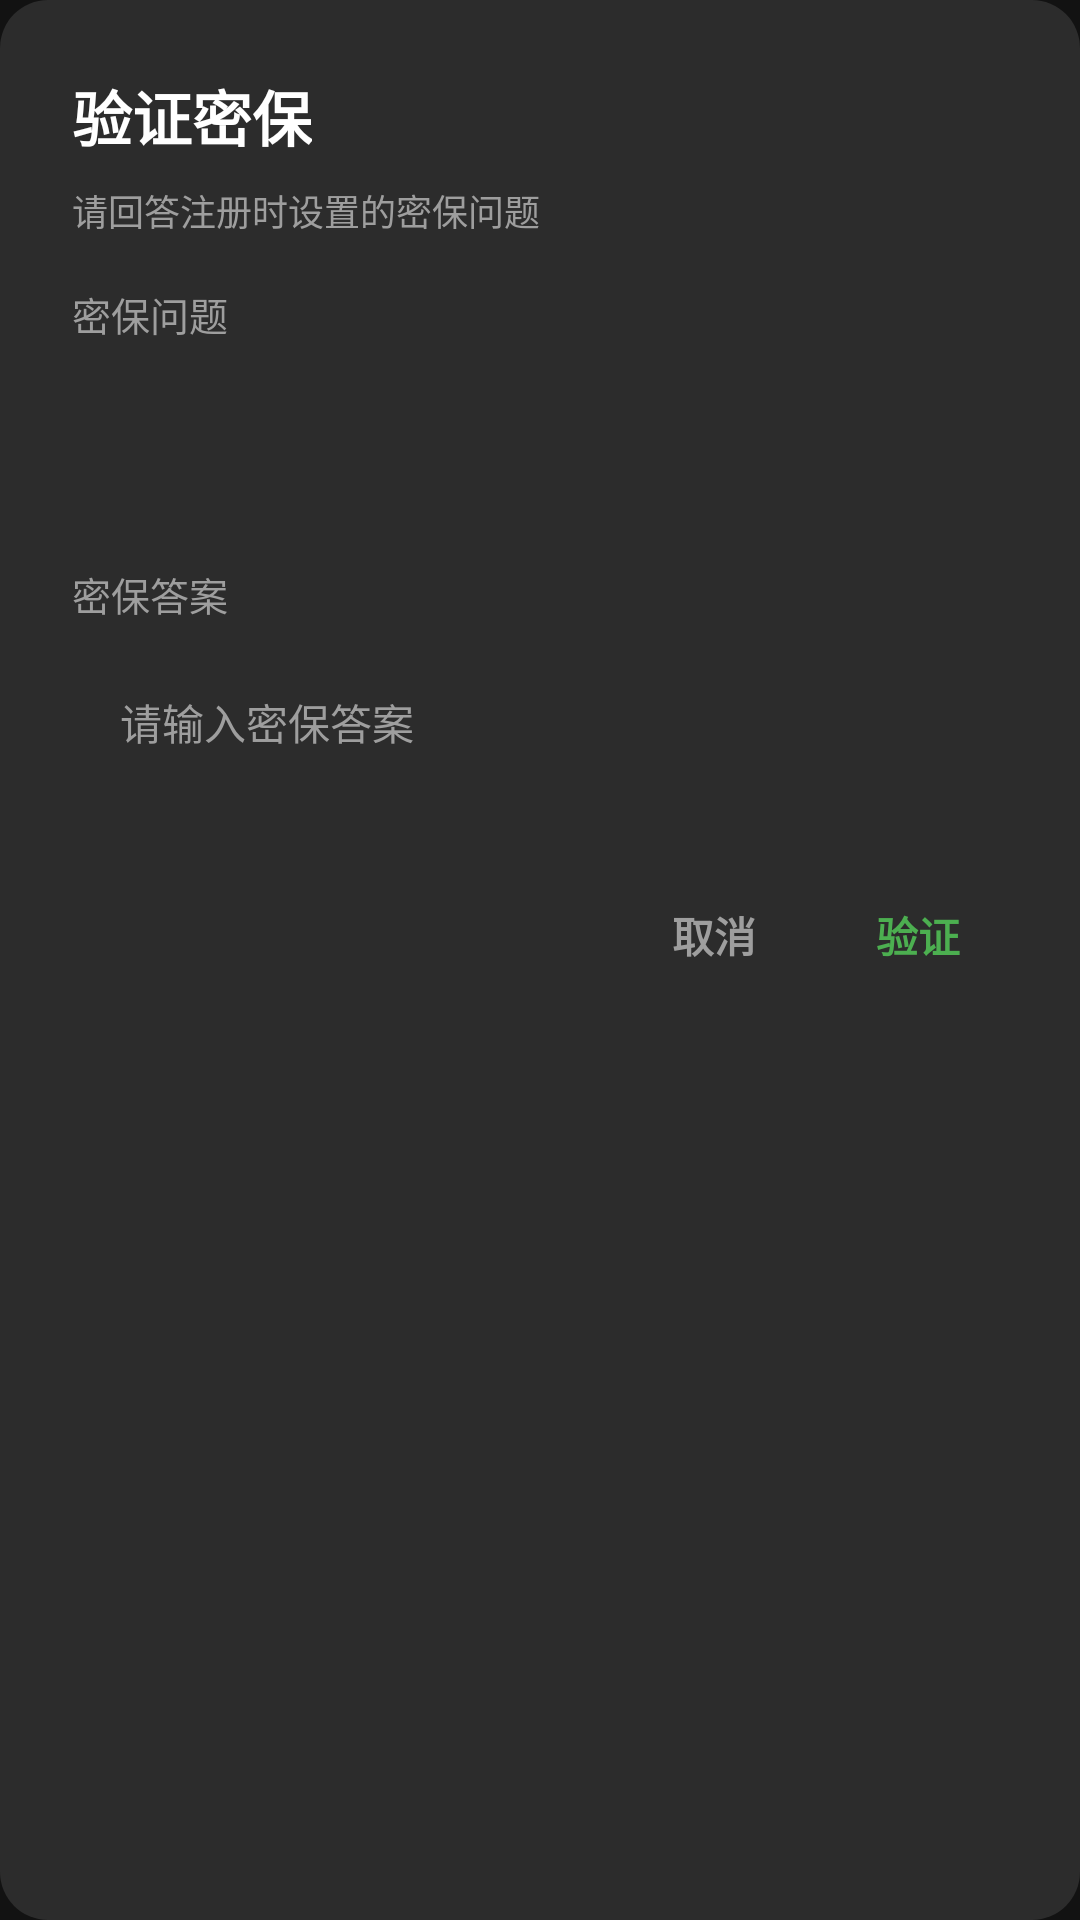

Here is an Android app screen rendered from its layout file. Give the layout XML and the strings, colors and styles it references.
<!-- AndroidManifest.xml: application theme Theme.FitApp -->
<!-- res/layout/dialog_forgot_answer.xml -->
<?xml version="1.0" encoding="utf-8"?>
<LinearLayout xmlns:android="http://schemas.android.com/apk/res/android"
    android:layout_width="match_parent"
    android:layout_height="wrap_content"
    android:background="@drawable/bg_dialog_rounded"
    android:orientation="vertical"
    android:padding="24dp">

    <TextView
        style="@style/FitDialogTitle"
        android:layout_width="wrap_content"
        android:layout_height="wrap_content"
        android:text="@string/forgot_answer_title" />

    <TextView
        style="@style/FitDialogSubtitle.Small"
        android:layout_width="wrap_content"
        android:layout_height="wrap_content"
        android:layout_marginTop="8dp"
        android:text="@string/forgot_answer_subtitle" />

    <TextView
        style="@style/FitFieldLabel"
        android:layout_width="wrap_content"
        android:layout_height="wrap_content"
        android:text="@string/label_security_question" />

    <TextView
        android:id="@+id/tvSecurityQuestion"
        android:layout_width="match_parent"
        android:layout_height="wrap_content"
        android:background="@drawable/bg_input_rounded"
        android:gravity="center_vertical"
        android:minHeight="50dp"
        android:paddingLeft="16dp"
        android:paddingTop="14dp"
        android:paddingRight="16dp"
        android:paddingBottom="14dp"
        android:textColor="@color/text_primary"
        android:textSize="14sp" />

    <TextView
        style="@style/FitFieldLabel"
        android:layout_width="wrap_content"
        android:layout_height="wrap_content"
        android:text="@string/label_security_answer" />

    <EditText
        android:id="@+id/etForgotAnswer"
        style="@style/FitInput"
        android:hint="@string/hint_security_answer"
        android:imeOptions="actionDone"
        android:inputType="text" />

    <LinearLayout
        android:layout_width="match_parent"
        android:layout_height="wrap_content"
        android:layout_marginTop="24dp"
        android:gravity="end"
        android:orientation="horizontal">

        <TextView
            android:id="@+id/btnDialogCancel"
            style="@style/FitDialogButton.Cancel"
            android:text="@string/action_cancel" />

        <TextView
            android:id="@+id/btnDialogConfirm"
            style="@style/FitDialogButton"
            android:layout_marginLeft="8dp"
            android:text="@string/action_verify" />
    </LinearLayout>
</LinearLayout>
<!-- resources referenced by this layout -->
<resources>
  <color name="text_primary">#FFFFFF</color>
  <!-- drawable bg_dialog_rounded (drawable) -->
  <?xml version="1.0" encoding="utf-8"?>
  <shape xmlns:android="http://schemas.android.com/apk/res/android" android:shape="rectangle">
      <solid android:color="@color/dialog_surface" />
      <corners android:radius="16dp" />
  </shape>
  <string name="action_cancel">取消</string>
  <string name="action_verify">验证</string>
  <string name="forgot_answer_subtitle">请回答注册时设置的密保问题</string>
  <string name="forgot_answer_title">验证密保</string>
  <string name="hint_security_answer">请输入密保答案</string>
  <string name="label_security_answer">密保答案</string>
  <string name="label_security_question">密保问题</string>
  <style name="FitDialogButton">
          <item name="android:layout_width">wrap_content</item>
          <item name="android:layout_height">44dp</item>
          <item name="android:gravity">center</item>
          <item name="android:paddingLeft">16dp</item>
          <item name="android:paddingRight">16dp</item>
          <item name="android:textColor">@color/green</item>
          <item name="android:textSize">14sp</item>
          <item name="android:textStyle">bold</item>
          <item name="android:background">?attr/selectableItemBackgroundBorderless</item>
          <item name="android:clickable">true</item>
          <item name="android:focusable">true</item>
      </style>
  <style name="FitDialogButton.Cancel">
          <item name="android:textColor">@color/text_muted</item>
      </style>
  <style name="FitDialogSubtitle.Small">
          <item name="android:textColor">@color/text_muted</item>
          <item name="android:textSize">12sp</item>
      </style>
  <style name="FitDialogTitle">
          <item name="android:textColor">@color/text_primary</item>
          <item name="android:textSize">20sp</item>
          <item name="android:textStyle">bold</item>
      </style>
  <style name="FitFieldLabel">
          <item name="android:textColor">@color/text_muted</item>
          <item name="android:textSize">13sp</item>
          <item name="android:layout_marginTop">16dp</item>
          <item name="android:layout_marginBottom">8dp</item>
      </style>
  <color name="dialog_surface">#2C2C2C</color>
  <color name="green">#4CAF50</color>
  <color name="text_muted">#9E9E9E</color>
  <color name="green_dark">#2E7D32</color>
  <color name="white">#FFFFFF</color>
  <color name="black">#000000</color>
  <color name="surface">#1E1E1E</color>
  <color name="bg">#121212</color>
  <color name="text_secondary">#B0B0B0</color>
  <color name="text_hint">#7A7A7A</color>
  <style name="Theme.FitApp.Dialog" parent="Theme.MaterialComponents.Dialog">
          <item name="android:windowBackground">@android:color/transparent</item>
          <item name="android:windowNoTitle">true</item>
          <item name="android:windowIsFloating">true</item>
          <item name="android:backgroundDimEnabled">true</item>
          <item name="colorSurface">@color/dialog_surface</item>
          <item name="colorOnSurface">@color/text_primary</item>
          <item name="android:textColorPrimary">@color/text_primary</item>
          <item name="android:textColorHint">@color/text_muted</item>
          <item name="colorControlActivated">@color/green</item>
      </style>
  <style name="ThemeOverlay.FitApp.MaterialAlertDialog" parent="ThemeOverlay.MaterialComponents.MaterialAlertDialog">
          <item name="colorSurface">@color/surface</item>
          <item name="colorOnSurface">@color/text_primary</item>
          <item name="colorPrimary">@color/green</item>
          <item name="android:textColorPrimary">@color/text_primary</item>
          <item name="android:textColorSecondary">@color/text_secondary</item>
          <item name="elevationOverlayEnabled">false</item>
      </style>
</resources>
